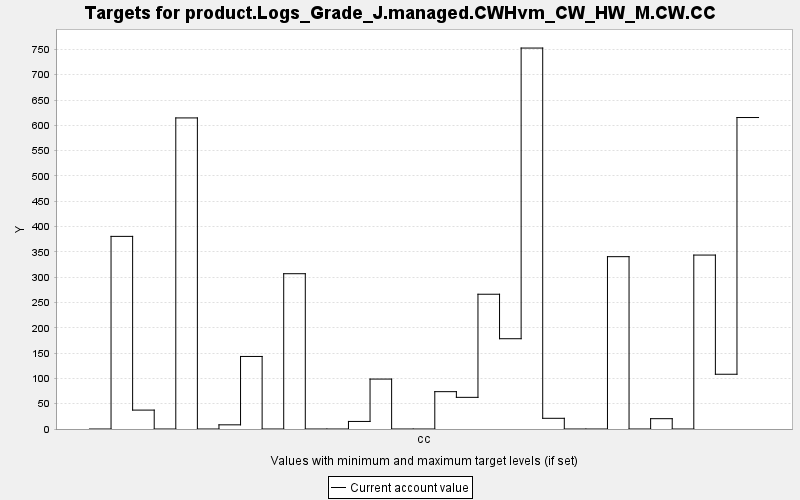

Data behind this chart, as committed beside it:
TARGET, PERIOD, YEAR, PERIODWIDTH, MINIMUM, MAXIMUM, MINWEIGHT, MAXWEIGHT, CURRENT, SUMMARY
product.Logs_Grade_J.managed.CWHvm_CW_HW…, 0, 0, 10.0, 0.0, 10000, 1.0, 1.0, 0.0, 0.0
product.Logs_Grade_J.managed.CWHvm_CW_HW…, 1, 10, 10.0, 0.0, 10000, 1.0, 1.0, 380.6, 0.0
product.Logs_Grade_J.managed.CWHvm_CW_HW…, 2, 20, 10.0, 0.0, 10000, 1.0, 1.0, 37.35, 0.0
product.Logs_Grade_J.managed.CWHvm_CW_HW…, 3, 30, 10.0, 0.0, 10000, 1.0, 1.0, 0.0, 0.0
product.Logs_Grade_J.managed.CWHvm_CW_HW…, 4, 40, 10.0, 0.0, 10000, 1.0, 1.0, 614.6, 0.0
product.Logs_Grade_J.managed.CWHvm_CW_HW…, 5, 50, 10.0, 0.0, 10000, 1.0, 1.0, 0.0, 0.0
product.Logs_Grade_J.managed.CWHvm_CW_HW…, 6, 60, 10.0, 0.0, 10000, 1.0, 1.0, 8.242, 0.0
product.Logs_Grade_J.managed.CWHvm_CW_HW…, 7, 70, 10.0, 0.0, 10000, 1.0, 1.0, 143.3, 0.0
product.Logs_Grade_J.managed.CWHvm_CW_HW…, 8, 80, 10.0, 0.0, 10000, 1.0, 1.0, 0.0, 0.0
product.Logs_Grade_J.managed.CWHvm_CW_HW…, 9, 90, 10.0, 0.0, 10000, 1.0, 1.0, 306.8, 0.0
product.Logs_Grade_J.managed.CWHvm_CW_HW…, 10, 100, 10.0, 0.0, 10000, 1.0, 1.0, 0.0, 0.0
product.Logs_Grade_J.managed.CWHvm_CW_HW…, 11, 110, 10.0, 0.0, 10000, 1.0, 1.0, 0.0, 0.0
product.Logs_Grade_J.managed.CWHvm_CW_HW…, 12, 120, 10.0, 0.0, 10000, 1.0, 1.0, 14.93, 0.0
product.Logs_Grade_J.managed.CWHvm_CW_HW…, 13, 130, 10.0, 0.0, 10000, 1.0, 1.0, 98.66, 0.0
product.Logs_Grade_J.managed.CWHvm_CW_HW…, 14, 140, 10.0, 0.0, 10000, 1.0, 1.0, 0.0, 0.0
product.Logs_Grade_J.managed.CWHvm_CW_HW…, 15, 150, 10.0, 0.0, 10000, 1.0, 1.0, 0.0, 0.0
product.Logs_Grade_J.managed.CWHvm_CW_HW…, 16, 160, 10.0, 0.0, 10000, 1.0, 1.0, 73.78, 0.0
product.Logs_Grade_J.managed.CWHvm_CW_HW…, 17, 170, 10.0, 0.0, 10000, 1.0, 1.0, 62.54, 0.0
product.Logs_Grade_J.managed.CWHvm_CW_HW…, 18, 180, 10.0, 0.0, 10000, 1.0, 1.0, 266.3, 0.0
product.Logs_Grade_J.managed.CWHvm_CW_HW…, 19, 190, 10.0, 0.0, 10000, 1.0, 1.0, 178.4, 0.0
product.Logs_Grade_J.managed.CWHvm_CW_HW…, 20, 200, 10.0, 0.0, 10000, 1.0, 1.0, 752.7, 0.0
product.Logs_Grade_J.managed.CWHvm_CW_HW…, 21, 210, 10.0, 0.0, 10000, 1.0, 1.0, 21.14, 0.0
product.Logs_Grade_J.managed.CWHvm_CW_HW…, 22, 220, 10.0, 0.0, 10000, 1.0, 1.0, 0.0, 0.0
product.Logs_Grade_J.managed.CWHvm_CW_HW…, 23, 230, 10.0, 0.0, 10000, 1.0, 1.0, 0.0, 0.0
product.Logs_Grade_J.managed.CWHvm_CW_HW…, 24, 240, 10.0, 0.0, 10000, 1.0, 1.0, 340.5, 0.0
product.Logs_Grade_J.managed.CWHvm_CW_HW…, 25, 250, 10.0, 0.0, 10000, 1.0, 1.0, 0.0, 0.0
product.Logs_Grade_J.managed.CWHvm_CW_HW…, 26, 260, 10.0, 0.0, 10000, 1.0, 1.0, 20.39, 0.0
product.Logs_Grade_J.managed.CWHvm_CW_HW…, 27, 270, 10.0, 0.0, 10000, 1.0, 1.0, 0.0, 0.0
product.Logs_Grade_J.managed.CWHvm_CW_HW…, 28, 280, 10.0, 0.0, 10000, 1.0, 1.0, 343.6, 0.0
product.Logs_Grade_J.managed.CWHvm_CW_HW…, 29, 290, 10.0, 0.0, 10000, 1.0, 1.0, 108.2, 0.0
product.Logs_Grade_J.managed.CWHvm_CW_HW…, 30, 300, 10.0, 0.0, 10000, 1.0, 1.0, 615.4, 0.0
